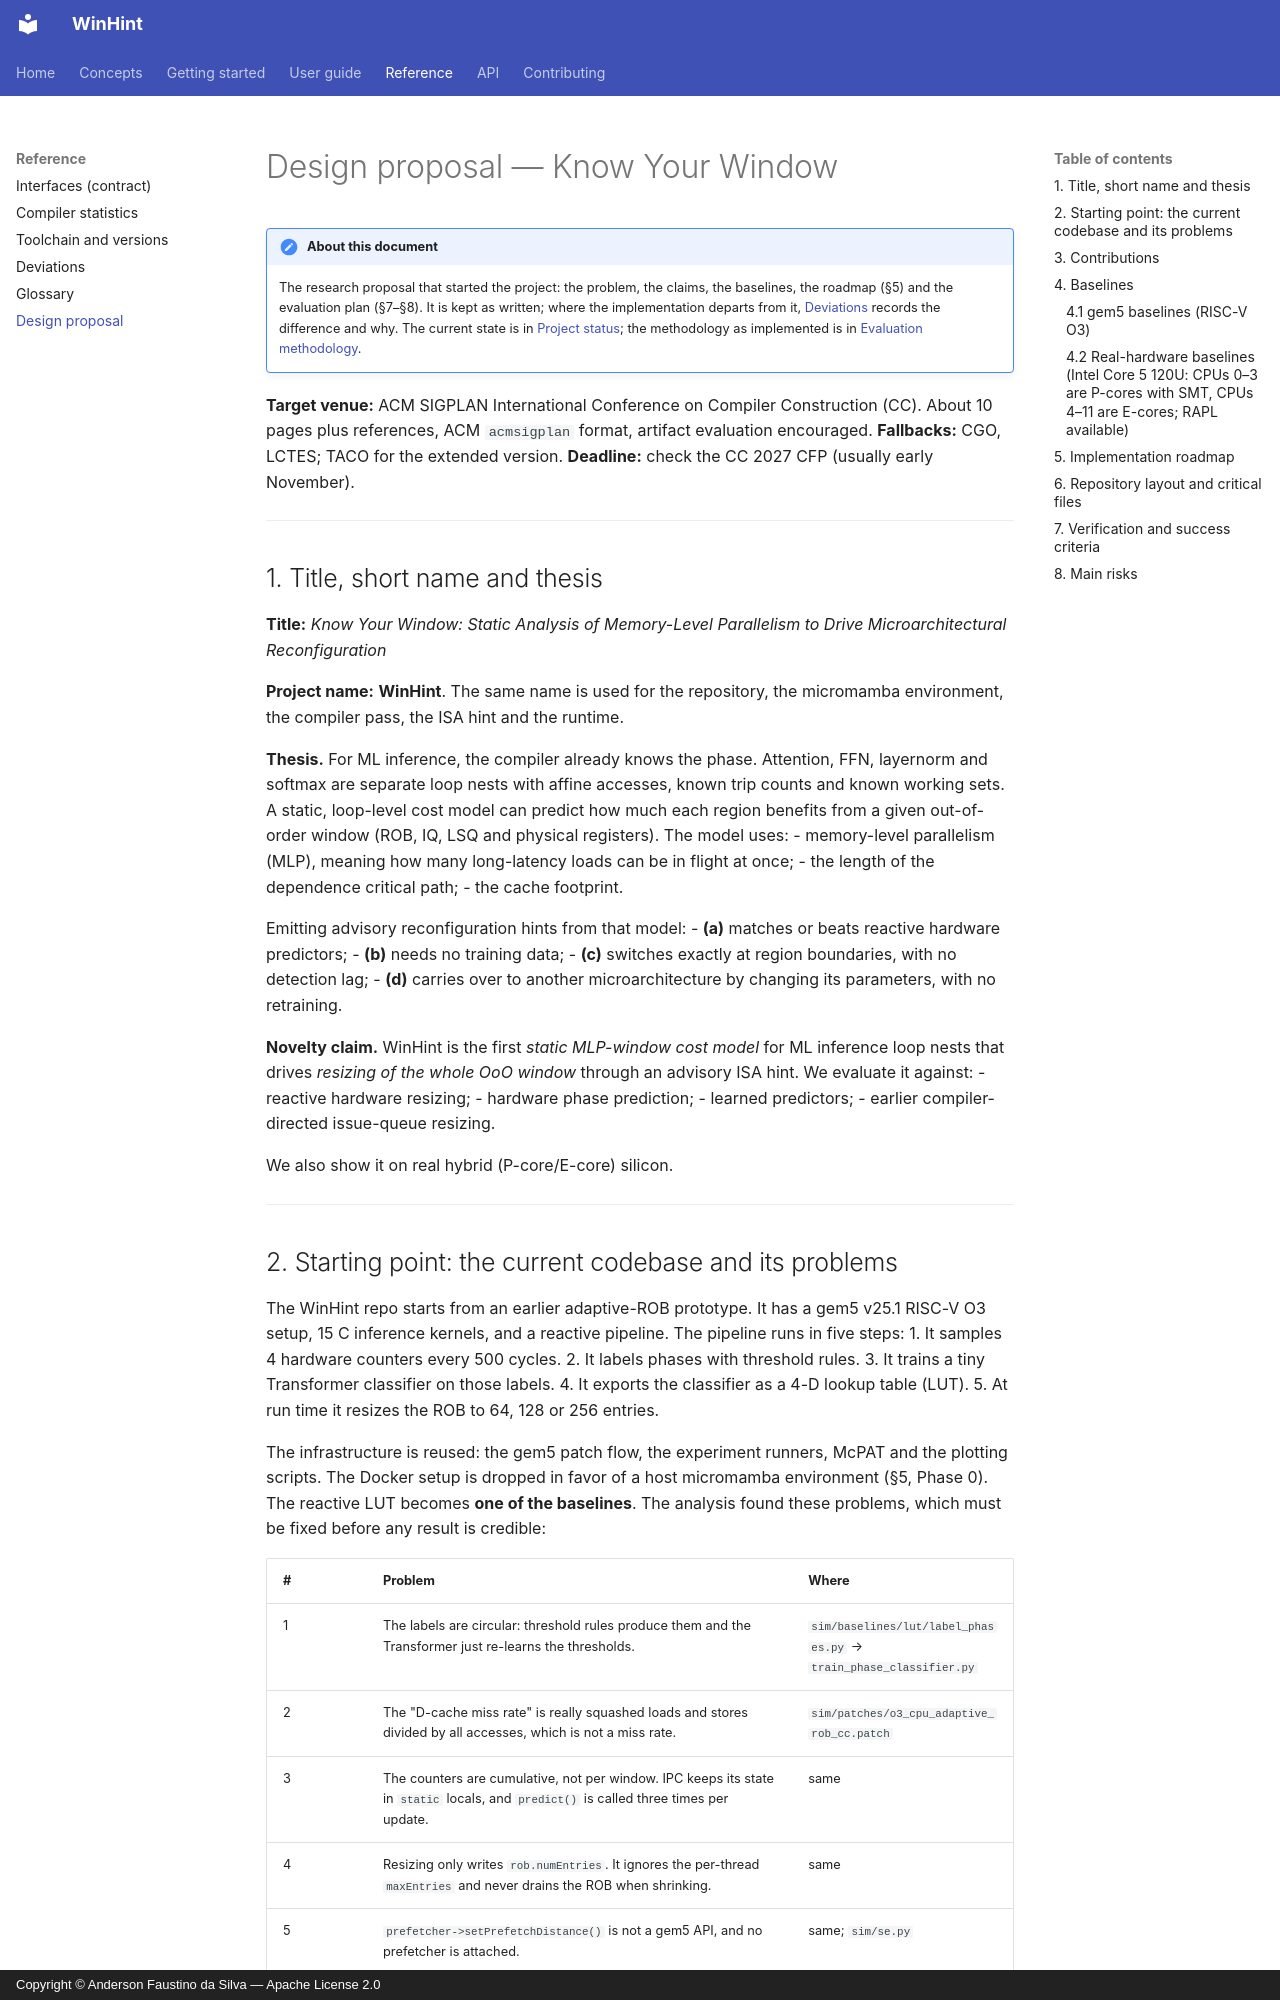

repository: AndersonFaustino/WinHint · page: reference/proposal/index.html · generator: mkdocs · copyright: Copyright © Anderson Faustino da Silva — Apache License 2.0

# Design proposal — Know Your Window

!!! note "About this document"
    The research proposal that started the project: the problem, the claims, the baselines,
    the roadmap (§5) and the evaluation plan (§7–§8). It is kept as written; where the
    implementation departs from it, [Deviations](../deviations.md) records the difference and
    why. The current state is in [Project status](../checklist.md); the methodology as
    implemented is in [Evaluation methodology](../concepts/methodology.md).

**Target venue:** ACM SIGPLAN International Conference on Compiler Construction (CC). About 10 pages plus references, ACM `acmsigplan` format, artifact evaluation encouraged.
**Fallbacks:** CGO, LCTES; TACO for the extended version.
**Deadline:** check the CC 2027 CFP (usually early November).

---

## 1. Title, short name and thesis

**Title:** *Know Your Window: Static Analysis of Memory-Level Parallelism to Drive Microarchitectural Reconfiguration*

**Project name:** **WinHint**. The same name is used for the repository, the micromamba environment, the compiler pass, the ISA hint and the runtime.

**Thesis.** For ML inference, the compiler already knows the phase. Attention, FFN, layernorm and softmax are separate loop nests with affine accesses, known trip counts and known working sets. A static, loop-level cost model can predict how much each region benefits from a given out-of-order window (ROB, IQ, LSQ and physical registers). The model uses:
- memory-level parallelism (MLP), meaning how many long-latency loads can be in flight at once;
- the length of the dependence critical path;
- the cache footprint.

Emitting advisory reconfiguration hints from that model:
- **(a)** matches or beats reactive hardware predictors;
- **(b)** needs no training data;
- **(c)** switches exactly at region boundaries, with no detection lag;
- **(d)** carries over to another microarchitecture by changing its parameters, with no retraining.

**Novelty claim.** WinHint is the first *static MLP-window cost model* for ML inference loop nests that drives *resizing of the whole OoO window* through an advisory ISA hint. We evaluate it against:
- reactive hardware resizing;
- hardware phase prediction;
- learned predictors;
- earlier compiler-directed issue-queue resizing.

We also show it on real hybrid (P-core/E-core) silicon.

---
